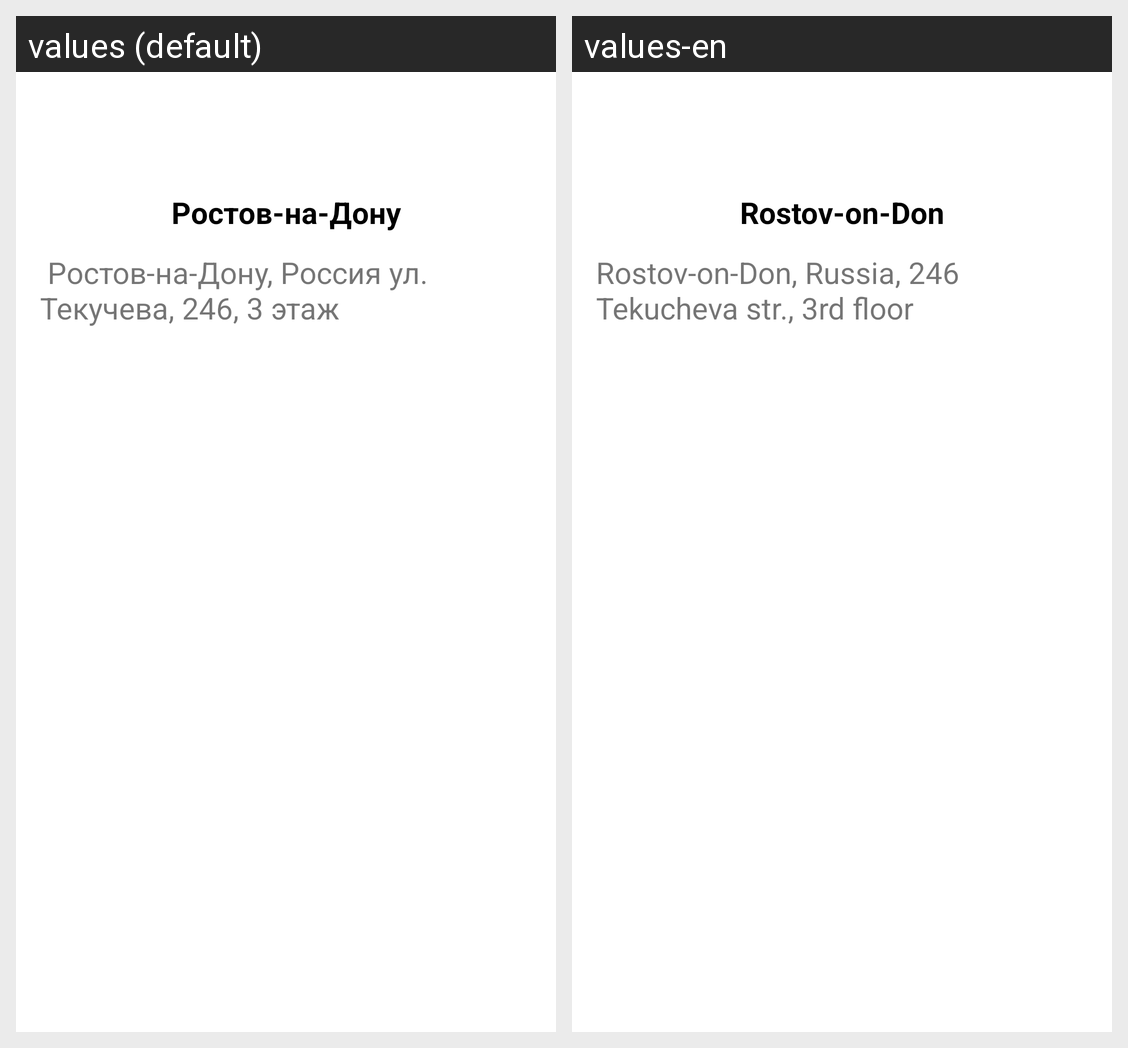

Strings drawn on this Android screen and how each of the app's shown locales translates them:
Android screen res/layout/fragment_rostov_office.xml rendered under 2 locales, left to right: values (default), values-en. Device: Nexus 5 (rendered at 1080×1920; each locale shown at half size, 540×960, under a caption strip naming it); theme Theme.Lyubodeeva_Lesson2.
Strings drawn on this screen, with the default value and each locale's value (text and hints the layout hard-codes, and strings that could not be matched under every locale, appear in the picture but are not listed):

rostov
  values: Ростов-на-Дону
  values-en: Rostov-on-Don

rostov_office_desc
  values:  Ростов-на-Дону, Россия ул. Текучева, 246, 3 этаж
  values-en: Rostov-on-Don, Russia, 246 Tekucheva str., 3rd floor
